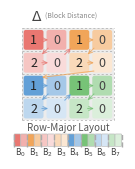

Recreate this plot in Python.
import matplotlib.pyplot as plt
import matplotlib.patches as mpatches
from matplotlib.patches import FancyArrowPatch
import numpy as np

fig, ax = plt.subplots(1, 1, figsize=(1.8, 1.8))
ax.text(0.12+0.11, 1.01, r'$\Delta$', transform=ax.transAxes,
        ha='center', va='bottom', fontsize=10, color='#444')
ax.text(0.19+0.11, 1.04, '(Block Distance)', transform=ax.transAxes,
        ha='left', va='bottom', fontsize=5, color='#888')

nrows, ncols = 4, 4

# Ribbon defines the reference width
ribbon_w = 4.0
ribbon_x0 = 0.0
n_elems = nrows * ncols
elem_w = ribbon_w / n_elems

# Grid is 0.85x the ribbon width, centered above it
grid_w = 0.85 * ribbon_w
cell = grid_w / ncols
inner = 0.82 * cell
offset = (cell - inner) / 2
grid_x0 = (ribbon_w - grid_w) / 2

# --- Draw gray background cells ---
for r in range(nrows):
    for c in range(ncols):
        y = (nrows - 1 - r) * cell
        rect = mpatches.FancyBboxPatch(
            (grid_x0 + c * cell, y), cell, cell,
            boxstyle="square,pad=0",
            facecolor='#ececec', edgecolor='none', linewidth=0
        )
        ax.add_patch(rect)

# --- Inner (dashed) lines ---
for c_inner in [0, 4]:
    x = grid_x0 + c_inner * cell
    ax.plot([x, x], [0, nrows * cell],
            ls='--', color='#aaaaaa', lw=0.5, dashes=(3, 3))

for r_inner in [0, 1, 2, 3, 4]:
    y = r_inner * cell
    ax.plot([grid_x0, grid_x0 + ncols * cell], [y, y],
            ls='--', color='#aaaaaa', lw=0.5, dashes=(3, 3))

# --- Data ---
values = [
    [1, 0, 1, 0],
    [2, 0, 2, 0],
    [1, 0, 1, 0],
    [2, 0, 2, 0],
]

tile_colors = {
    (0, 0): '#e8706a',
    (0, 1): '#f0a050',
    (1, 0): '#5b9bd5',
    (1, 1): '#70c070',
}

inner_opacities = {
    (0, 0): 0.95,
    (0, 1): 0.55,
    (1, 0): 0.40,
    (1, 1): 0.25,
}

white = np.array([1.0, 1.0, 1.0])

for r in range(nrows):
    for c in range(ncols):
        tile_r, tile_c = r // 2, c // 2
        local_r, local_c = r % 2, c % 2
        base_hex = tile_colors[(tile_r, tile_c)]
        base = np.array([int(base_hex[i:i+2], 16) / 255 for i in (1, 3, 5)])
        a = inner_opacities[(local_r, local_c)]
        color = a * base + (1 - a) * white

        y = (nrows - 1 - r) * cell + offset
        x = grid_x0 + c * cell + offset

        rect = mpatches.FancyBboxPatch(
            (x, y), inner, inner,
            boxstyle="round,pad=0.02,rounding_size=0.08",
            facecolor=color, edgecolor='none', linewidth=0
        )
        ax.add_patch(rect)

        val = values[r][c]
        ax.text(grid_x0 + c * cell + cell / 2, (nrows - 1 - r) * cell + cell / 2,
                str(val),
                ha='center', va='center', fontsize=9,
                color='#222' if val > 0 else '#444')

# --- Arrows ---
access_order = []
for ti in range(2):
    for tj in range(2):
        for ii in range(2 * ti, 2 * ti + 2):
            for jj in range(2 * tj, 2 * tj + 2):
                access_order.append((ii, jj))

def cell_center(r, c):
    return (grid_x0 + c * cell + cell / 2, (nrows - 1 - r) * cell + cell / 2)

def cell_box(r, c):
    x0 = grid_x0 + c * cell + offset
    y0 = (nrows - 1 - r) * cell + offset
    return (x0, y0, x0 + inner, y0 + inner)

def edge_point(cx, cy, dx, dy, box):
    xmin, ymin, xmax, ymax = box
    margin = 0.04
    xmin += margin; ymin += margin; xmax -= margin; ymax -= margin
    t_candidates = []
    if dx != 0:
        for edge_x in [xmax, xmin]:
            t = (edge_x - cx) / dx
            if t > 0:
                hit_y = cy + dy * t
                if ymin <= hit_y <= ymax:
                    t_candidates.append(t)
    if dy != 0:
        for edge_y in [ymax, ymin]:
            t = (edge_y - cy) / dy
            if t > 0:
                hit_x = cx + dx * t
                if xmin <= hit_x <= xmax:
                    t_candidates.append(t)
    if not t_candidates:
        norm = (dx**2 + dy**2) ** 0.5
        return (cx + dx / norm * 0.35, cy + dy / norm * 0.35)
    t_min = min(t_candidates)
    return (cx + dx * t_min, cy + dy * t_min)

for idx in range(len(access_order) - 1):
    r0, c0 = access_order[idx]
    r1, c1 = access_order[idx + 1]
    cx0, cy0 = cell_center(r0, c0)
    cx1, cy1 = cell_center(r1, c1)
    dx = cx1 - cx0
    dy = cy1 - cy0
    tile0 = (r0 // 2, c0 // 2)
    tile1 = (r1 // 2, c1 // 2)
    if tile0 != tile1:
        margin = 0.04
        box0 = cell_box(r0, c0)
        box1 = cell_box(r1, c1)
        sx = box0[2] - margin if dx > 0 else box0[0] + margin
        sy = box0[3] - margin if dy > 0 else box0[1] + margin
        ex = box1[0] + margin if dx > 0 else box1[2] - margin
        ey = box1[1] + margin if dy > 0 else box1[3] - margin
        p0 = (sx, sy)
        p1 = (ex, ey)
    else:
        p0 = edge_point(cx0, cy0, dx, dy, cell_box(r0, c0))
        p1 = edge_point(cx1, cy1, -dx, -dy, cell_box(r1, c1))
    tile_r, tile_c = r0 // 2, c0 // 2
    base_hex = tile_colors[(tile_r, tile_c)]
    arrow = FancyArrowPatch(
        p0, p1, arrowstyle='->', mutation_scale=7,
        color=base_hex, lw=0.8, alpha=0.7,
        shrinkA=0, shrinkB=0, zorder=5
    )
    ax.add_patch(arrow)

# --- Memory ribbon ---
ribbon_y = -1.0
ribbon_h = 0.5

ax.text(ribbon_w / 2, ribbon_y + ribbon_h + 0.25,
        'Row-Major Layout', ha='center', va='center',
        fontsize=7, color='#555')

for addr in range(n_elems):
    r = addr // ncols
    c = addr % ncols
    tile_r, tile_c = r // 2, c // 2
    local_r, local_c = r % 2, c % 2
    base_hex = tile_colors[(tile_r, tile_c)]
    base = np.array([int(base_hex[i:i+2], 16) / 255 for i in (1, 3, 5)])
    a = inner_opacities[(local_r, local_c)]
    color = a * base + (1 - a) * white
    x = ribbon_x0 + addr * elem_w
    rect = mpatches.FancyBboxPatch(
        (x + 0.01, ribbon_y + 0.03), elem_w - 0.02, ribbon_h - 0.06,
        boxstyle="round,pad=0.01,rounding_size=0.03",
        facecolor=color, edgecolor='#bbb', linewidth=0.45
    )
    ax.add_patch(rect)

for b in range(0, n_elems + 1, 2):
    x = ribbon_x0 + b * elem_w
    ax.plot([x, x], [ribbon_y - 0.02, ribbon_y + ribbon_h + 0.02],
            ls='--', color='#aaaaaa', lw=1.0)

for b in range(n_elems // 2):
    x = ribbon_x0 + (b * 2 + 1) * elem_w
    ax.text(x, ribbon_y - 0.18, f'B$_{b}$',
            ha='center', va='center', fontsize=6, color='#444')

ax.set_xlim(-0.15, ribbon_w + 0.15)
ax.set_ylim(ribbon_y - 0.45, nrows * cell + 0.15)
ax.set_aspect('equal')
ax.axis('off')

plt.tight_layout()
plt.savefig('block_access_cost_row_major.pdf', bbox_inches='tight', dpi=300)
plt.savefig('block_access_cost_row_major.png', bbox_inches='tight', dpi=300)
print("Done")
